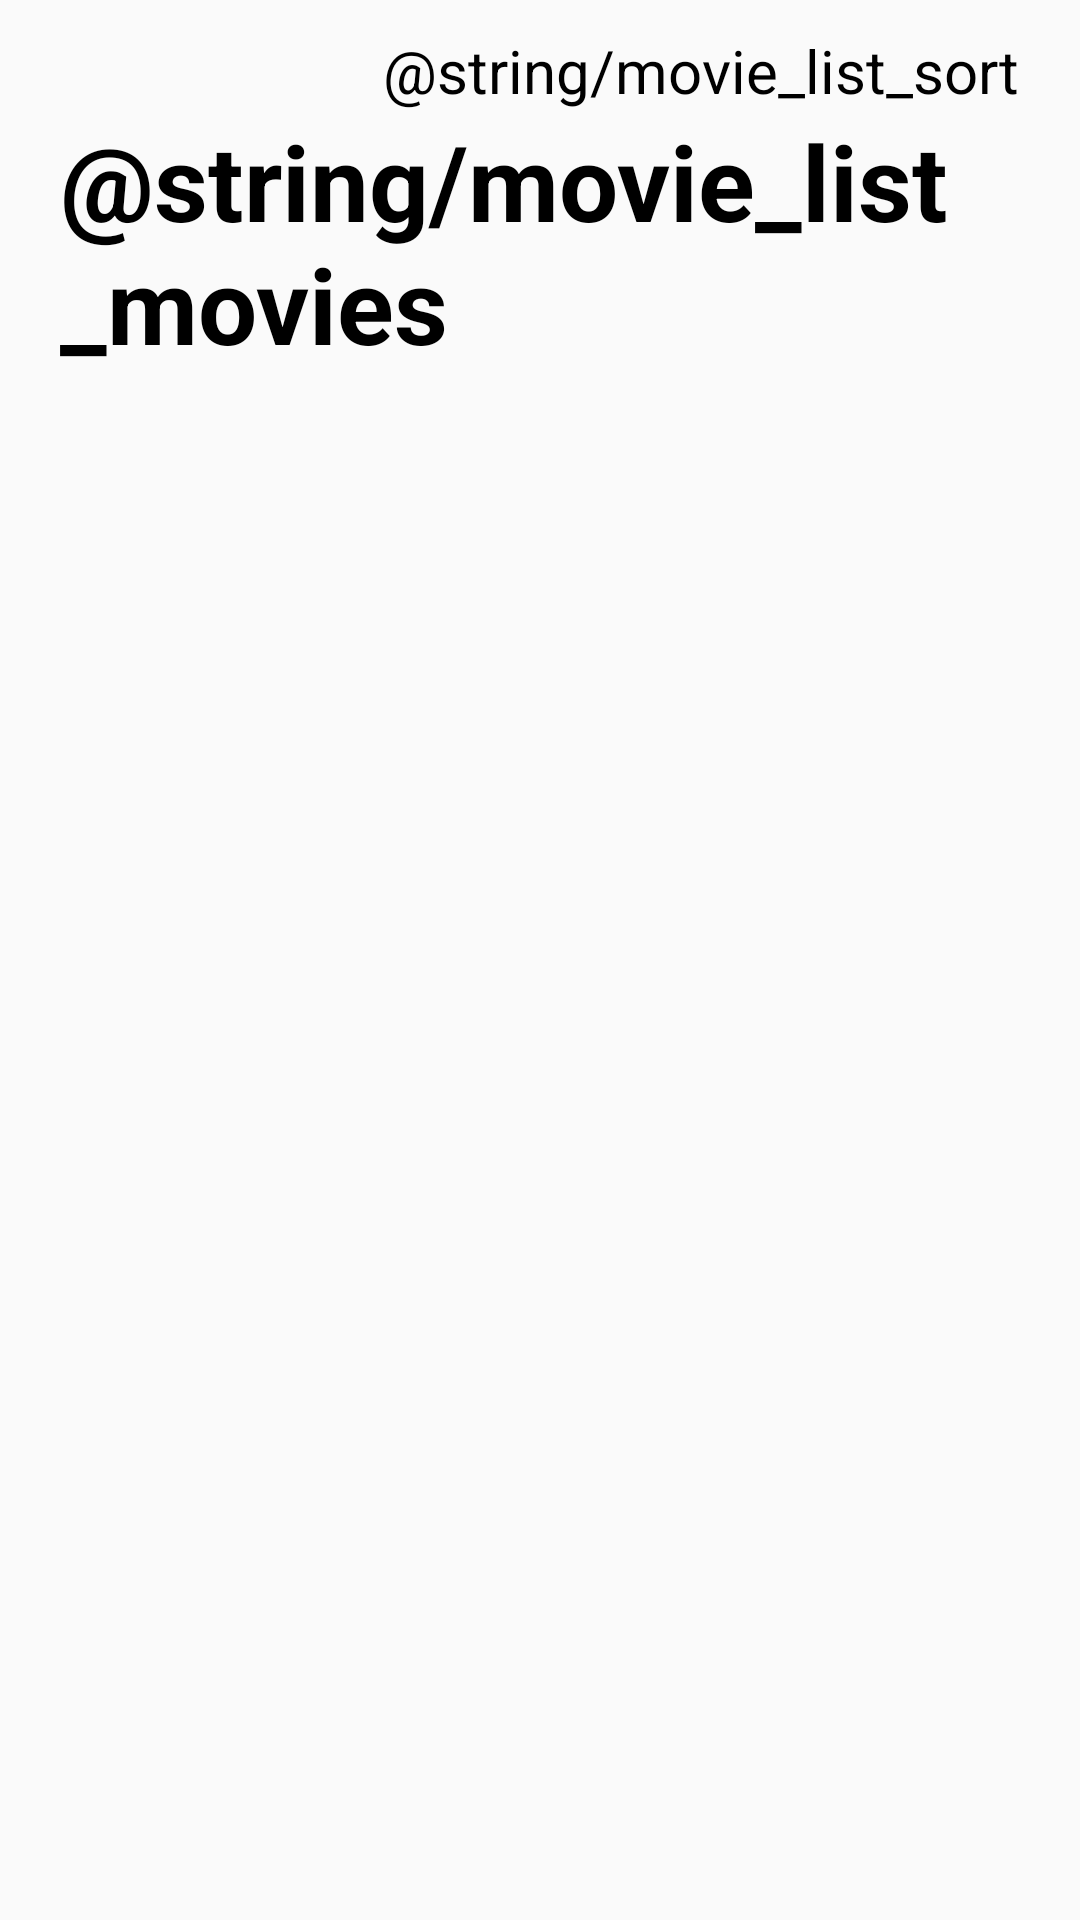

Layout XML and referenced resources for this Android screen:
<!-- AndroidManifest.xml: application theme Theme.MovieListApp -->
<!-- res/layout/activity_movie_list.xml -->
<?xml version="1.0" encoding="utf-8"?>
<layout>

    <LinearLayout xmlns:android="http://schemas.android.com/apk/res/android"
        xmlns:tools="http://schemas.android.com/tools"
        android:layout_width="match_parent"
        android:layout_height="match_parent"
        android:orientation="vertical"
        android:paddingStart="20dp"
        android:paddingTop="10dp"
        android:paddingEnd="20dp"
        android:paddingBottom="10dp"
        tools:context=".movielist.view.MovieListActivity">

        <TextView
            android:id="@+id/tvSort"
            android:layout_width="wrap_content"
            android:layout_height="wrap_content"
            android:layout_gravity="end"
            android:text="@string/movie_list_sort"
            android:textColor="@color/black"
            android:textSize="20sp" />

        <TextView
            android:layout_width="wrap_content"
            android:layout_height="wrap_content"
            android:layout_marginBottom="10dp"
            android:text="@string/movie_list_movies"
            android:textColor="@color/black"
            android:textSize="35sp"
            android:textStyle="bold" />

        <androidx.recyclerview.widget.RecyclerView
            android:id="@+id/rvMovieList"
            android:layout_width="match_parent"
            android:layout_height="wrap_content"
            tools:listitem="@layout/item_movie" />
    </LinearLayout>
</layout>
<!-- res/layout/item_movie.xml (included above) -->
<?xml version="1.0" encoding="utf-8"?>
<androidx.constraintlayout.widget.ConstraintLayout xmlns:android="http://schemas.android.com/apk/res/android"
    xmlns:app="http://schemas.android.com/apk/res-auto"
    xmlns:tools="http://schemas.android.com/tools"
    android:layout_width="match_parent"
    android:layout_height="wrap_content"
    android:paddingStart="0dp"
    android:paddingTop="10dp"
    android:paddingEnd="10dp"
    android:paddingBottom="10dp">

    <ImageView
        android:id="@+id/ivPoster"
        android:layout_width="100dp"
        android:layout_height="140dp"
        android:scaleType="fitXY"
        android:src="@mipmap/ic_launcher"
        app:layout_constraintStart_toStartOf="parent"
        app:layout_constraintTop_toTopOf="parent"
        tools:ignore="ContentDescription" />

    <TextView
        android:id="@+id/tvMoveName"
        android:layout_width="0dp"
        android:layout_height="wrap_content"
        android:layout_marginStart="15dp"
        android:layout_marginTop="5dp"
        android:layout_marginEnd="15dp"
        android:paddingStart="5dp"
        android:paddingEnd="15dp"
        android:textColor="@color/black"
        android:textSize="20sp"
        android:textStyle="bold"
        app:layout_constraintBottom_toTopOf="@+id/tvDescription"
        app:layout_constraintEnd_toEndOf="parent"
        app:layout_constraintStart_toEndOf="@+id/ivPoster"
        app:layout_constraintTop_toTopOf="@+id/ivPoster"
        app:layout_constraintVertical_chainStyle="packed"
        tools:text="Spider-Man: Into the Spider-verse (2018)" />

    <TextView
        android:id="@+id/tvDescription"
        android:layout_width="0dp"
        android:layout_height="wrap_content"
        android:layout_marginTop="5dp"
        android:paddingStart="5dp"
        android:paddingEnd="15dp"
        android:textSize="15sp"
        app:layout_constraintBottom_toTopOf="@id/tvOnMyWatchList"
        app:layout_constraintEnd_toEndOf="@id/tvMoveName"
        app:layout_constraintStart_toStartOf="@+id/tvMoveName"
        app:layout_constraintTop_toBottomOf="@+id/tvMoveName"
        tools:text="1h57 min - Action, Animation, Adventure" />

    <TextView
        android:id="@+id/tvOnMyWatchList"
        android:layout_width="0dp"
        android:layout_height="wrap_content"
        android:layout_marginTop="15dp"
        android:layout_marginBottom="10dp"
        android:paddingStart="5dp"
        android:paddingEnd="15dp"
        android:text="@string/movie_list_on_my_watchlist"
        android:textAllCaps="true"
        android:textColor="@color/black"
        android:textSize="15sp"
        android:visibility="gone"
        app:layout_constraintBottom_toBottomOf="@id/ivPoster"
        app:layout_constraintEnd_toEndOf="@id/tvMoveName"
        app:layout_constraintStart_toStartOf="@+id/tvMoveName"
        app:layout_constraintTop_toBottomOf="@+id/tvDescription"
        tools:visibility="visible" />

</androidx.constraintlayout.widget.ConstraintLayout>
<!-- resources referenced by this layout -->
<resources>
  <color name="black">#FF000000</color>
  <style name="Theme.MovieListApp" parent="Theme.MaterialComponents.DayNight.Bridge">
          
          <item name="colorPrimary">@color/white</item>
          <item name="colorPrimaryVariant">@color/purple_700</item>
          <item name="colorOnPrimary">@color/white</item>
          
          <item name="colorSecondary">@color/teal_200</item>
          <item name="colorSecondaryVariant">@color/teal_700</item>
          <item name="colorOnSecondary">@color/black</item>
          
          <item name="android:statusBarColor" tools:targetApi="l">?attr/colorPrimaryVariant</item>
          
      </style>
  <color name="white">#FFFFFFFF</color>
  <color name="purple_700">#FF3700B3</color>
  <color name="teal_200">#FF03DAC5</color>
  <color name="teal_700">#FF018786</color>
</resources>
